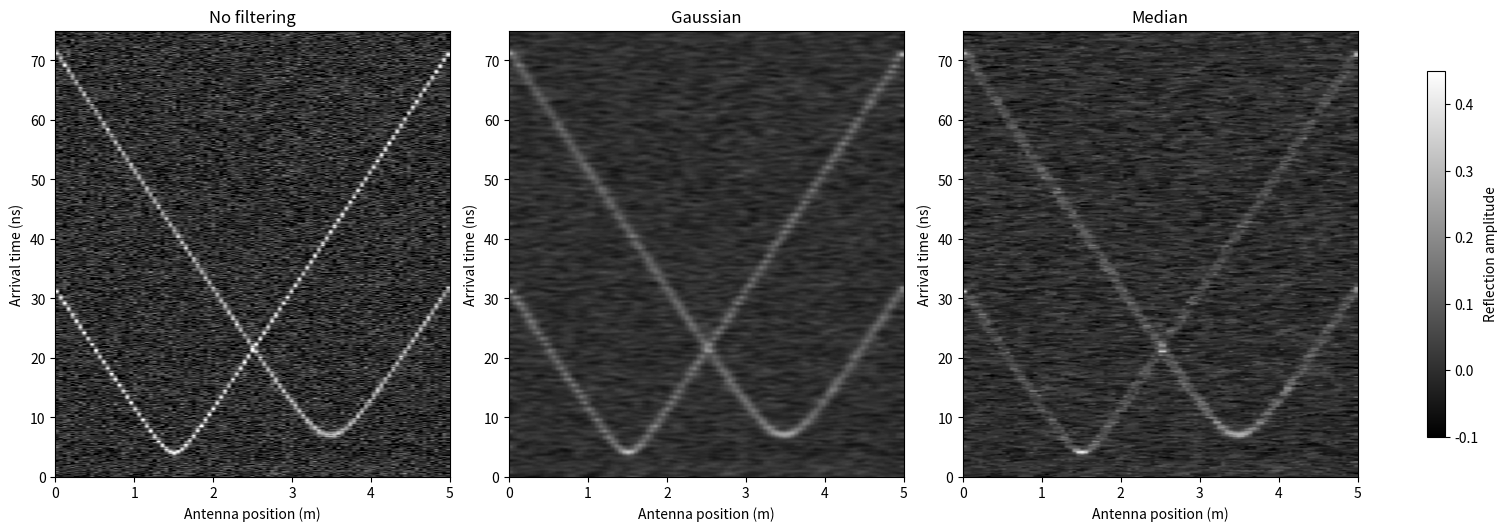
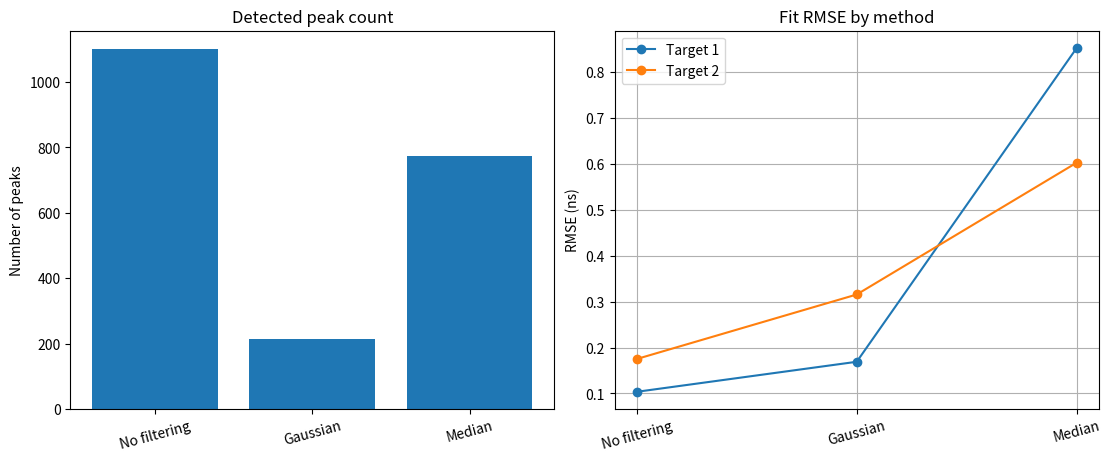

Python code for these plots, in order:
"""
Stage 25: Compare no filtering, Gaussian filtering, and median filtering
on the same noisy synthetic GPR B-scan.

Educational synthetic model only — not measured radar data.
"""

import numpy as np
import matplotlib.pyplot as plt
from scipy.ndimage import gaussian_filter, median_filter
from scipy.signal import find_peaks
from scipy.optimize import least_squares

# Reproducible simulation settings
RNG_SEED = 25
NOISE_STD = 0.08
C0 = 3.0e8
EPS_R = 9.0
VELOCITY = C0 / np.sqrt(EPS_R)
FS = 10e9
DT = 1.0 / FS
T_WINDOW = 75e-9
N_TIME = int(round(T_WINDOW * FS))
TIME = np.arange(N_TIME) * DT
TIME_NS = TIME * 1e9
SYSTEM_DELAY_NS = 1.0
X_POSITIONS = np.linspace(0.0, 5.0, 101)
TARGETS = [
    {"x": 1.5, "depth": 0.15, "amplitude": 0.40, "sigma_ns": 0.28},
    {"x": 3.5, "depth": 0.30, "amplitude": 0.30, "sigma_ns": 0.38},
]

def make_trace(x):
    trace = np.zeros(N_TIME, dtype=float)
    for target in TARGETS:
        dx = x - target["x"]
        path = np.sqrt(target["depth"]**2 + dx**2)
        arrival_s = SYSTEM_DELAY_NS * 1e-9 + 2.0 * path / VELOCITY
        sigma_s = target["sigma_ns"] * 1e-9
        trace += target["amplitude"] * np.exp(
            -0.5 * ((TIME - arrival_s) / sigma_s) ** 2
        )
    trace += 0.025 * np.exp(-TIME / 3e-9) * np.sin(2*np.pi*180e6*TIME)
    return trace

def travel_time_ns(x, x0, depth):
    return SYSTEM_DELAY_NS + 2.0 * np.sqrt(depth**2 + (x - x0)**2) / VELOCITY * 1e9

def detect_peaks(bscan):
    detections = []
    for ix, x in enumerate(X_POSITIONS):
        peaks, _ = find_peaks(
            bscan[ix], height=0.06, prominence=0.04, distance=50
        )
        for p in peaks:
            if TIME_NS[p] > SYSTEM_DELAY_NS + 0.5:
                detections.append([x, TIME_NS[p], bscan[ix, p]])
    return np.asarray(detections, dtype=float).reshape(-1, 3)

def fit_targets(detections):
    fits = []
    remaining = detections.copy()
    for target_id, (seed_x, seed_depth) in enumerate([(1.5, 0.15), (3.5, 0.30)], 1):
        if len(remaining) < 5:
            fits.append((target_id, np.nan, np.nan, np.nan, 0))
            continue
        expected = travel_time_ns(remaining[:, 0], seed_x, seed_depth)
        candidates = remaining[np.abs(remaining[:, 1] - expected) < 3.5]
        if len(candidates) < 5:
            order = np.argsort(np.abs(remaining[:, 1] - expected))
            candidates = remaining[order[:min(30, len(remaining))]]
        def residual(params):
            return travel_time_ns(candidates[:, 0], params[0], params[1]) - candidates[:, 1]
        result = least_squares(
            residual, [seed_x, seed_depth], bounds=([0.0, 0.02], [5.0, 1.0]),
            loss="soft_l1", f_scale=0.5, max_nfev=5000
        )
        x_est, d_est = result.x
        rmse = float(np.sqrt(np.mean(residual(result.x)**2)))
        fits.append((target_id, float(x_est), float(d_est), rmse, len(candidates)))
        keep = np.abs(remaining[:, 1] - travel_time_ns(remaining[:, 0], x_est, d_est)) > 1.5
        if np.count_nonzero(keep) >= 5:
            remaining = remaining[keep]
    return fits

def valid(fit):
    return np.isfinite(fit[1]) and np.isfinite(fit[2])

# Generate one clean scan and one noisy realization shared by all methods.
clean = np.vstack([make_trace(x) for x in X_POSITIONS])
rng = np.random.default_rng(RNG_SEED)
noisy = clean + rng.normal(0.0, NOISE_STD, size=clean.shape)

methods = {
    "No filtering": noisy,
    "Gaussian": gaussian_filter(noisy, sigma=(1.0, 1.5), mode="nearest"),
    "Median": median_filter(noisy, size=(3, 3), mode="nearest"),
}

results = {}
print("===== STAGE 25: FILTER COMPARISON =====")
print(f"Noise std={NOISE_STD:.3f}; random seed={RNG_SEED}")
print("Method | Peak count | Target | x estimate (m) | depth estimate (m) | RMSE (ns)")
for method_name, scan in methods.items():
    detections = detect_peaks(scan)
    fits = fit_targets(detections)
    results[method_name] = (scan, detections, fits)
    for fit in fits:
        target_id, x_est, d_est, rmse, npoints = fit
        print(
            f"{method_name:13s} | {len(detections):10d} | {target_id:6d} | "
            f"{x_est:14.3f} | {d_est:18.3f} | {rmse:9.3f}"
        )

print("\nReference values: T1 x=1.500 m, depth=0.150 m; T2 x=3.500 m, depth=0.300 m.")
print("Model-informed fitting is used; these results do not establish real-world GPR performance.")

# Plot three B-scans for visual comparison.
fig, axes = plt.subplots(1, 3, figsize=(15, 5.2), constrained_layout=True)
for ax, (name, scan) in zip(axes, methods.items()):
    im = ax.imshow(
        scan.T, aspect="auto", origin="lower",
        extent=[X_POSITIONS[0], X_POSITIONS[-1], TIME_NS[0], TIME_NS[-1]],
        cmap="gray", vmin=-0.10, vmax=0.45
    )
    ax.set_ylim(0, 75)
    ax.set_title(name)
    ax.set_xlabel("Antenna position (m)")
    ax.set_ylabel("Arrival time (ns)")
fig.colorbar(im, ax=axes, label="Reflection amplitude", shrink=0.82)
fig.savefig("stage25_filter_comparison.png", dpi=160)
plt.show()

# Plot peak counts and fit RMSEs.
names = list(methods.keys())
counts = [len(results[n][1]) for n in names]
rmse_matrix = []
for target_idx in [0, 1]:
    rmse_matrix.append([
        results[n][2][target_idx][3] for n in names
    ])

fig, axes = plt.subplots(1, 2, figsize=(11, 4.5), constrained_layout=True)
axes[0].bar(names, counts)
axes[0].set_title("Detected peak count")
axes[0].set_ylabel("Number of peaks")
axes[0].tick_params(axis="x", rotation=15)
for idx, target_id in enumerate([1, 2]):
    axes[1].plot(names, rmse_matrix[idx], marker="o", label=f"Target {target_id}")
axes[1].set_title("Fit RMSE by method")
axes[1].set_ylabel("RMSE (ns)")
axes[1].tick_params(axis="x", rotation=15)
axes[1].grid(True)
axes[1].legend()
fig.savefig("stage25_filter_metrics.png", dpi=160)
plt.show()

# Save machine-readable comparison.
with open("stage25_filter_summary.csv", "w", encoding="utf-8") as f:
    f.write("method,peak_count,target_id,x_est_m,depth_est_m,fit_rmse_ns,fit_points\n")
    for name in names:
        scan, detections, fits = results[name]
        for fit in fits:
            target_id, x_est, d_est, rmse, points = fit
            f.write(f"{name},{len(detections)},{target_id},{x_est},{d_est},{rmse},{points}\n")

print("\nSaved:")
print("  stage25_filter_comparison.png")
print("  stage25_filter_metrics.png")
print("  stage25_filter_summary.csv")
